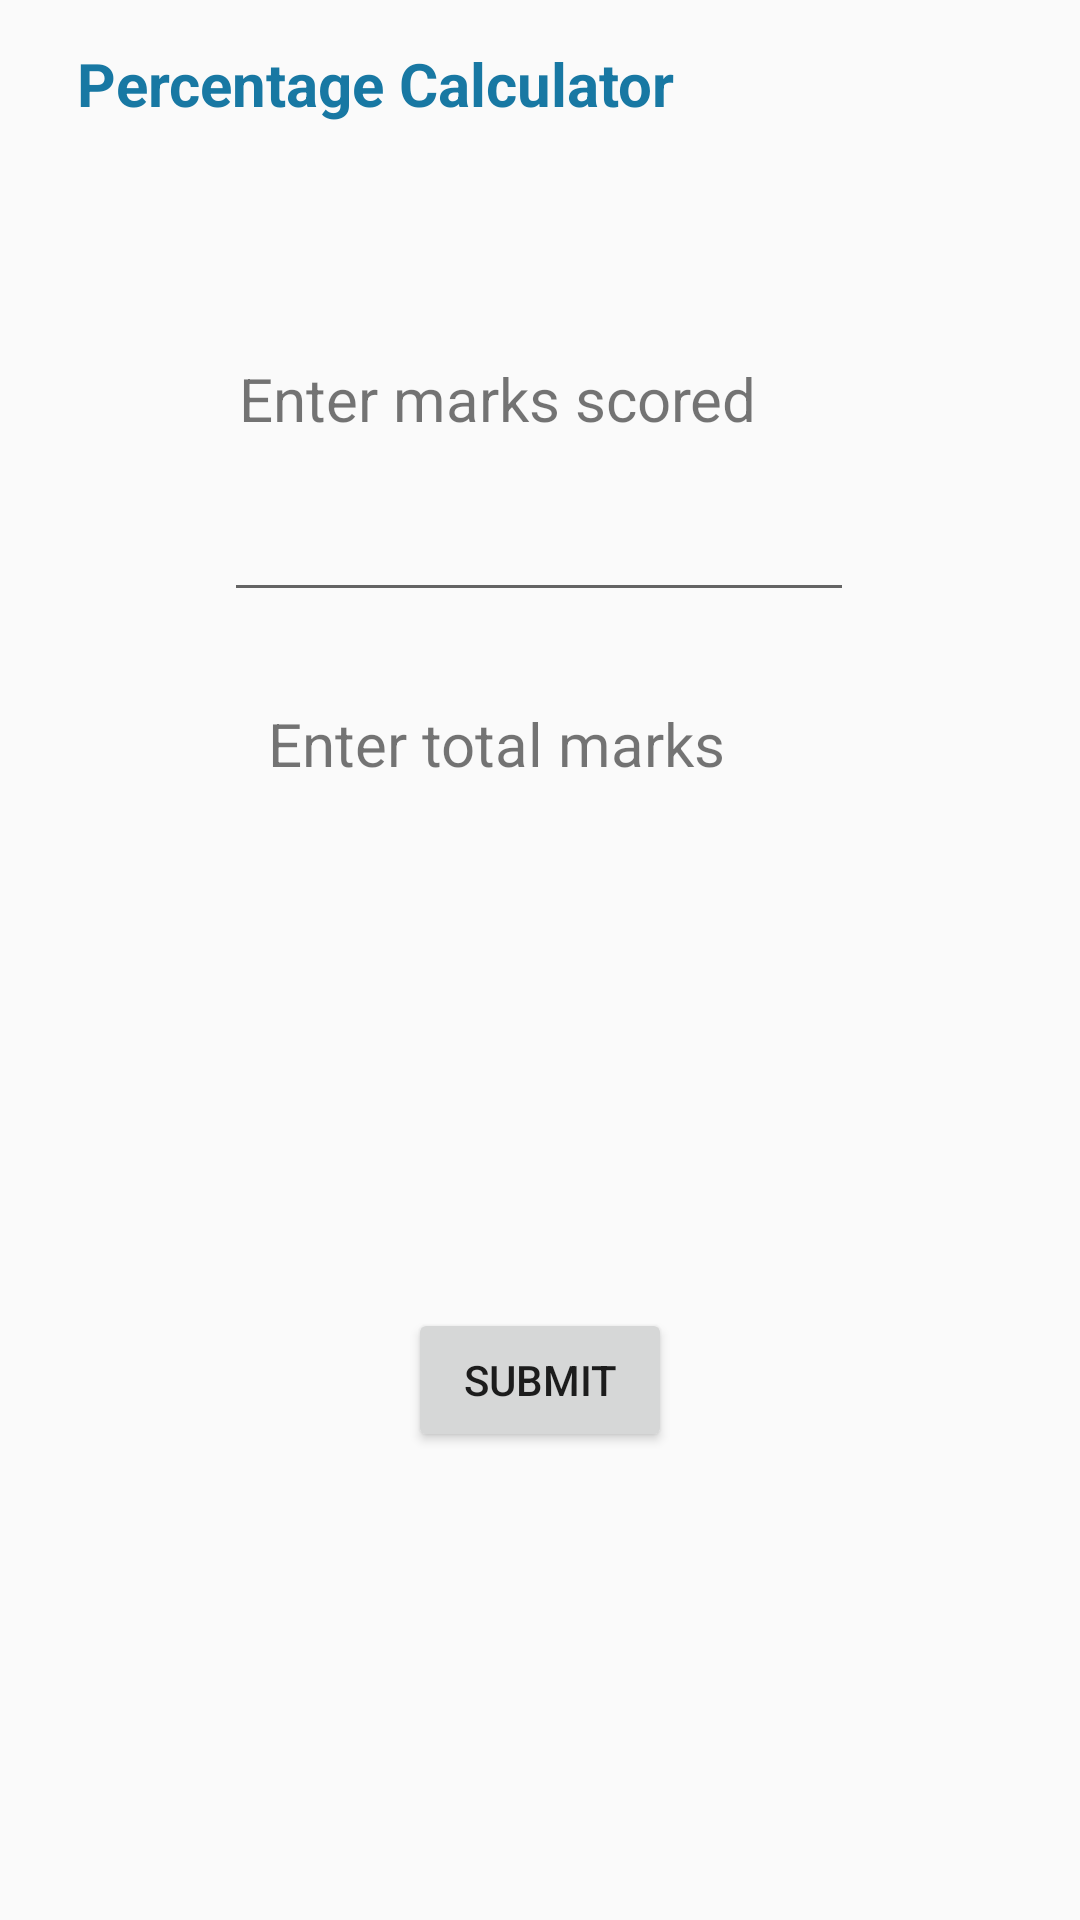

Produce the Android XML layout that renders to this screen, including the resource entries it uses.
<!-- AndroidManifest.xml: application theme Theme.OperaGen -->
<!-- res/layout/activity_main3.xml -->
<?xml version="1.0" encoding="utf-8"?>
<androidx.constraintlayout.widget.ConstraintLayout xmlns:android="http://schemas.android.com/apk/res/android"
    xmlns:app="http://schemas.android.com/apk/res-auto"
    xmlns:tools="http://schemas.android.com/tools"
    android:layout_width="match_parent"
    android:layout_height="match_parent"
    tools:context=".MainActivity">

    <TextView
        android:id="@+id/enter"
        android:layout_width="201dp"
        android:layout_height="35dp"
        android:text="Enter marks scored"
        android:textSize="20sp"
        app:layout_constraintBottom_toBottomOf="parent"
        app:layout_constraintEnd_toEndOf="parent"
        app:layout_constraintStart_toStartOf="parent"
        app:layout_constraintTop_toTopOf="parent"
        app:layout_constraintVertical_bias="0.197" />

    <TextView
        android:id="@+id/textView3"
        android:layout_width="308dp"
        android:layout_height="47dp"
        android:text="Percentage Calculator"
        android:textColor="#1878A3"
        android:textSize="20sp"
        android:textStyle="bold"
        app:layout_constraintBottom_toTopOf="@+id/enter"
        app:layout_constraintEnd_toEndOf="parent"
        app:layout_constraintHorizontal_bias="0.495"
        app:layout_constraintStart_toStartOf="parent"
        app:layout_constraintTop_toTopOf="parent"
        app:layout_constraintVertical_bias="0.2" />

    <Button
        android:id="@+id/button"
        android:layout_width="wrap_content"
        android:layout_height="wrap_content"
        android:layout_marginBottom="156dp"
        android:text="Submit"
        app:layout_constraintBottom_toBottomOf="parent"
        app:layout_constraintEnd_toEndOf="parent"
        app:layout_constraintStart_toStartOf="parent"
        app:layout_constraintTop_toBottomOf="@+id/editTextDate2"
        app:layout_constraintVertical_bias="1.0" />

    <TextView
        android:id="@+id/textView6"
        android:layout_width="351dp"
        android:layout_height="74dp"
        android:textAlignment="center"
        android:textSize="20sp"
        android:textStyle="bold"
        app:layout_constraintBottom_toTopOf="@+id/button"
        app:layout_constraintEnd_toEndOf="parent"
        app:layout_constraintHorizontal_bias="0.584"
        app:layout_constraintStart_toStartOf="parent"
        app:layout_constraintTop_toBottomOf="@+id/editTextDate2"
        app:layout_constraintVertical_bias="0.153" />

    <EditText
        android:id="@+id/editTextDate"
        android:layout_width="wrap_content"
        android:layout_height="wrap_content"
        android:ems="10"
        android:inputType="date"
        app:layout_constraintBottom_toTopOf="@+id/editTextDate2"
        app:layout_constraintEnd_toEndOf="parent"
        app:layout_constraintHorizontal_bias="0.497"
        app:layout_constraintStart_toStartOf="parent"
        app:layout_constraintTop_toBottomOf="@+id/enter"
        app:layout_constraintVertical_bias="0.099" />

    <TextView
        android:id="@+id/textView"
        android:layout_width="180dp"
        android:layout_height="46dp"
        android:layout_marginTop="80dp"
        android:text="Enter total marks"
        android:textSize="20sp"
        app:layout_constraintEnd_toEndOf="parent"
        app:layout_constraintHorizontal_bias="0.497"
        app:layout_constraintStart_toStartOf="parent"
        app:layout_constraintTop_toBottomOf="@+id/enter" />

    <EditText
        android:id="@+id/editTextDate2"
        android:layout_width="wrap_content"
        android:layout_height="wrap_content"
        android:layout_marginBottom="368dp"
        android:ems="10"
        android:inputType="date"
        app:layout_constraintBottom_toBottomOf="parent"
        app:layout_constraintEnd_toEndOf="parent"
        app:layout_constraintHorizontal_bias="0.497"
        app:layout_constraintStart_toStartOf="parent"
        app:layout_constraintTop_toBottomOf="@+id/textView"
        app:layout_constraintVertical_bias="0.0" />

    <TextView
        android:id="@+id/textView2"
        android:layout_width="197dp"
        android:layout_height="65dp"
        android:textSize="20sp"
        android:textStyle="bold"
        app:layout_constraintBottom_toBottomOf="parent"
        app:layout_constraintEnd_toEndOf="parent"
        app:layout_constraintHorizontal_bias="0.644"
        app:layout_constraintStart_toStartOf="parent"
        app:layout_constraintTop_toTopOf="parent"
        app:layout_constraintVertical_bias="0.693" />

</androidx.constraintlayout.widget.ConstraintLayout>
<!-- resources referenced by this layout -->
<resources>
  <style name="Theme.OperaGen" parent="Base.Theme.OperaGen" />
  <style name="Base.Theme.OperaGen" parent="Theme.AppCompat.Light.DarkActionBar">
          <item name="colorPrimary">@color/colorPrimary</item>
          <item name="colorPrimaryDark">@color/colorPrimaryDark</item>
          <item name="colorAccent">@color/colorAccent</item>
          
          
      </style>
  <!-- not gathered from this repository: default colours our renderer supplied (Android Studio template values) -->
  <color name="colorPrimary">#FF6200EE</color>
  <color name="colorPrimaryDark">#FF3700B3</color>
  <color name="colorAccent">#FF03DAC5</color>
</resources>
